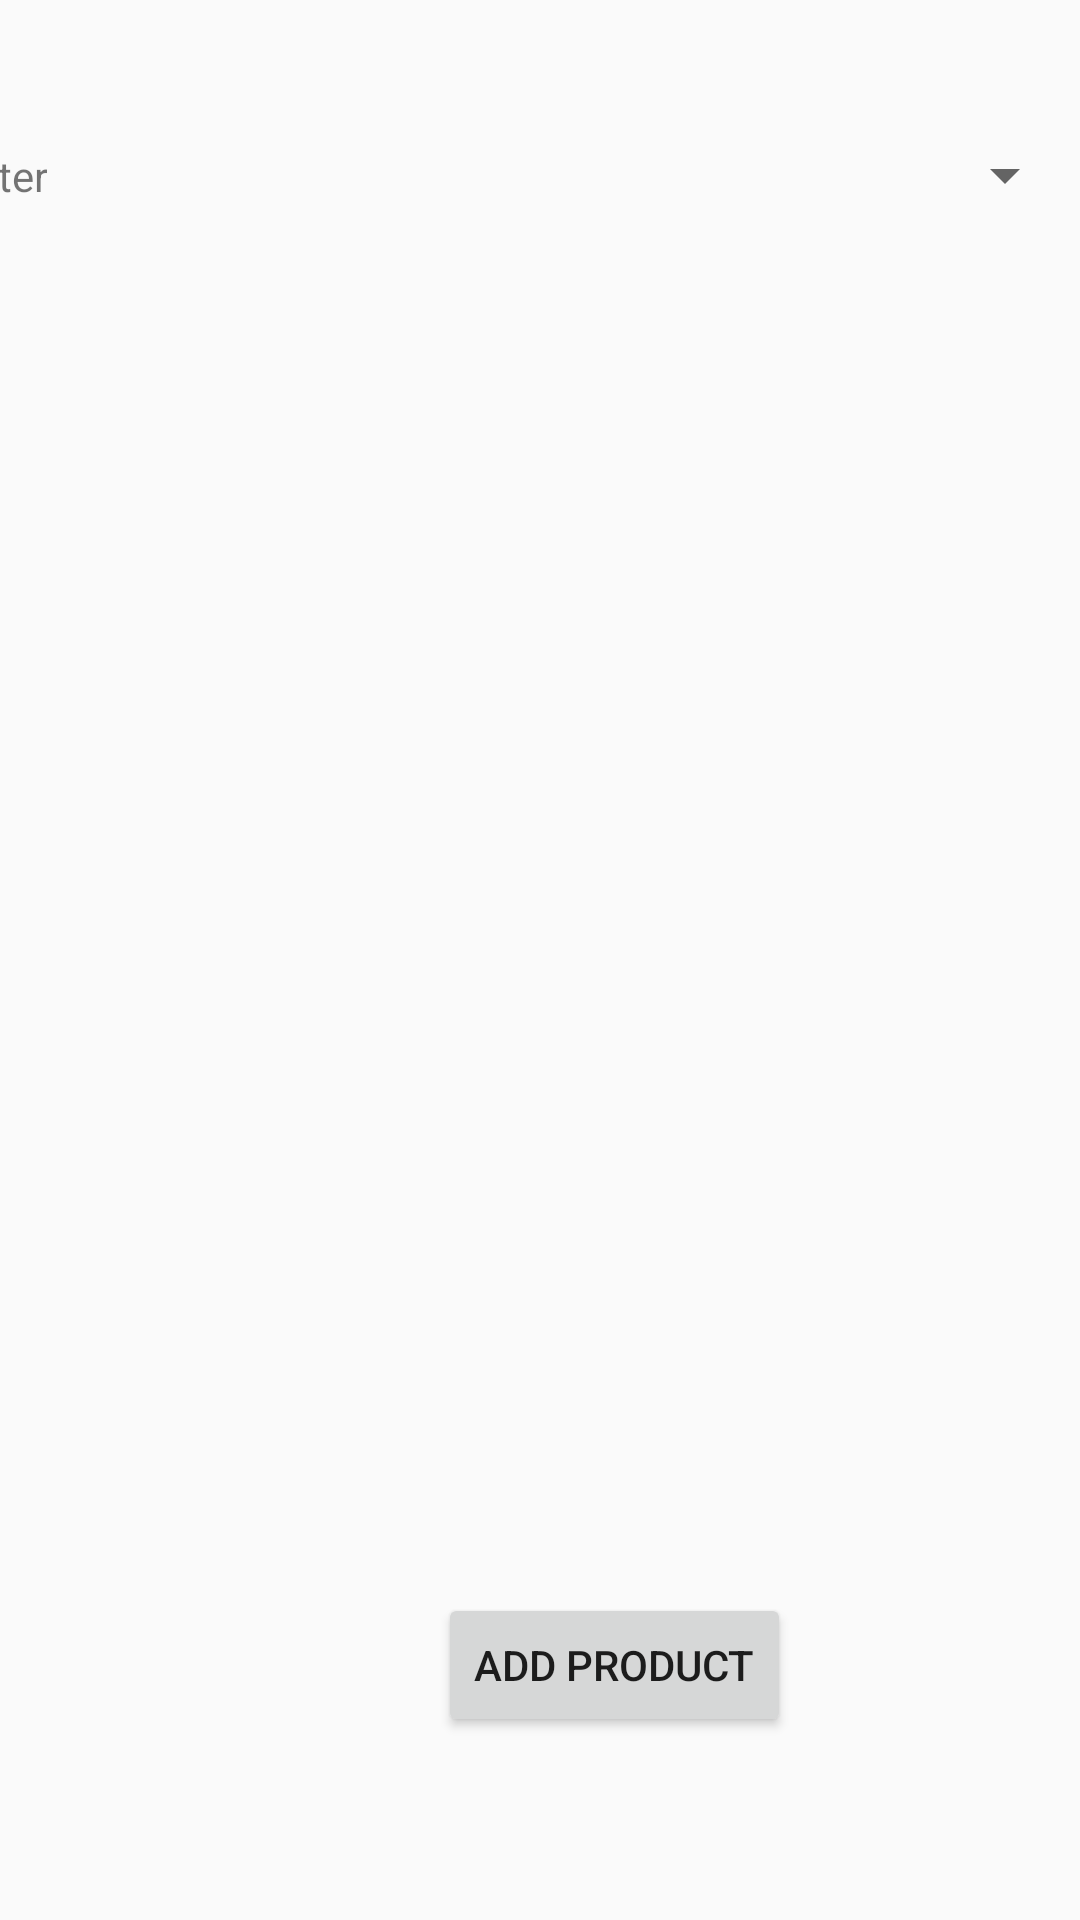

Write the Android layout XML for this screen, with the resource values it uses.
<!-- AndroidManifest.xml: application theme Theme.AppCompat.DayNight.DarkActionBar -->
<!-- res/layout/fragment_product.xml -->
<?xml version="1.0" encoding="utf-8"?>
<FrameLayout xmlns:android="http://schemas.android.com/apk/res/android"
    xmlns:app="http://schemas.android.com/apk/res-auto"
    xmlns:tools="http://schemas.android.com/tools"
    android:layout_width="match_parent"
    android:layout_height="match_parent"
    tools:context=".Fragments.ProductFragment">

    <androidx.constraintlayout.widget.ConstraintLayout
        android:layout_width="match_parent"
        android:layout_height="match_parent"
        android:orientation="vertical">

        <androidx.recyclerview.widget.RecyclerView
            android:id="@+id/rvProducts"
            android:layout_width="411dp"
            android:layout_height="445dp"
            android:layout_marginTop="60dp"
            app:layout_constraintBottom_toTopOf="@+id/btnAddProduct"
            app:layout_constraintEnd_toEndOf="parent"
            app:layout_constraintHorizontal_bias="0.0"
            app:layout_constraintStart_toStartOf="parent"
            app:layout_constraintTop_toTopOf="parent" />

        <Button
            android:id="@+id/btnAddProduct"
            android:layout_width="wrap_content"
            android:layout_height="wrap_content"
            android:layout_gravity="center"
            android:layout_marginStart="146dp"
            android:layout_marginEnd="146dp"
            android:layout_marginBottom="48dp"
            android:text="Add Product"
            app:layout_constraintBottom_toBottomOf="parent"
            app:layout_constraintEnd_toEndOf="parent"
            app:layout_constraintHorizontal_bias="0.0"
            app:layout_constraintStart_toStartOf="parent"
            app:layout_constraintTop_toBottomOf="@+id/rvProducts" />

        <Spinner
            android:id="@+id/spnFilter"
            android:layout_width="359dp"
            android:layout_height="25dp"
            android:layout_marginStart="1dp"
            android:layout_marginTop="74dp"
            android:layout_marginEnd="1dp"
            android:layout_marginBottom="2dp"
            app:layout_constraintBottom_toTopOf="@+id/rvProducts"
            app:layout_constraintEnd_toEndOf="parent"
            app:layout_constraintHorizontal_bias="1.0"
            app:layout_constraintStart_toStartOf="parent"
            app:layout_constraintTop_toTopOf="parent"
            app:layout_constraintVertical_bias="1.0" />

        <TextView
            android:id="@+id/textView"
            android:layout_width="wrap_content"
            android:layout_height="wrap_content"
            android:layout_marginStart="2dp"
            android:layout_marginEnd="7dp"
            android:layout_marginBottom="5dp"
            android:text="Filter"
            app:layout_constraintBottom_toTopOf="@+id/rvProducts"
            app:layout_constraintEnd_toStartOf="@+id/spnFilter"
            app:layout_constraintStart_toStartOf="parent" />
    </androidx.constraintlayout.widget.ConstraintLayout>

</FrameLayout>
<!-- resources referenced by this layout -->
<resources>

</resources>
